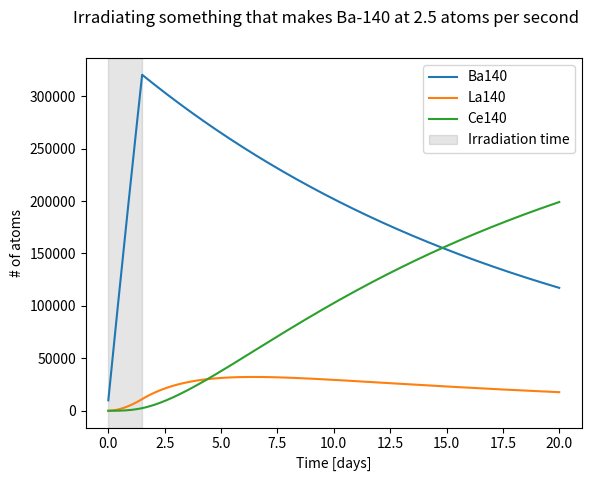

Generate this figure with matplotlib:
from __future__ import annotations
import numpy as np
from matplotlib import pyplot as plt
from scipy.integrate import odeint
from typing import Callable


# ====================================
nuclide_names = "Ba140", "La140",  "Ce140"

lambda_matrix = [[-6.2907E-7,  0          , 0],  # from half lives
                 [ 6.2907E-7, -4.77937e-06, 0],
                 [ 0.0       , 4.77937e-06, 0]]

sigma_phi = 2.5  # production rate

irrad_time = 36 * 60 ** 2

def driving_term(t):  # returns rate of nuclei creation [s^-1]
    out = np.zeros(len(lambda_matrix[0]))

    if t < irrad_time:  # "running" for 12 hrs
        out[0] = sigma_phi  # sigma_phi

    return out


init_conditions = [1E4, 0, 0]  # starts with 10,000 Ba140

plot_times = np.linspace(0, 20 * 24 * 60**2, 10000)  #
# ====================================


def J(y, t):
    return lambda_matrix


def func(y, t):
    out = np.matmul(lambda_matrix, y)

    if isinstance(driving_term, Callable):
        out += driving_term(t)
    else:
        out += driving_term

    return out


yields, infodict = odeint(func, init_conditions, t=plot_times, Dfun=J, full_output=True)

yields = yields.transpose()

solution = {name: yield_ for name, yield_ in zip(nuclide_names, yields)}

fig, ax = plt.subplots()
fig.suptitle(f"Irradiating something that makes Ba-140 at {sigma_phi} atoms per second")

for k, v in solution.items():
    x = plot_times/24/60**2  # seconds to days
    ax.plot(x, v, label=k)

ax.axvspan(0, irrad_time/24/60**2, label="Irradiation time", color ="black", alpha=0.1)

ax.set_xlabel("Time [days]")
ax.set_ylabel("# of atoms")

ax.legend()

plt.show()
